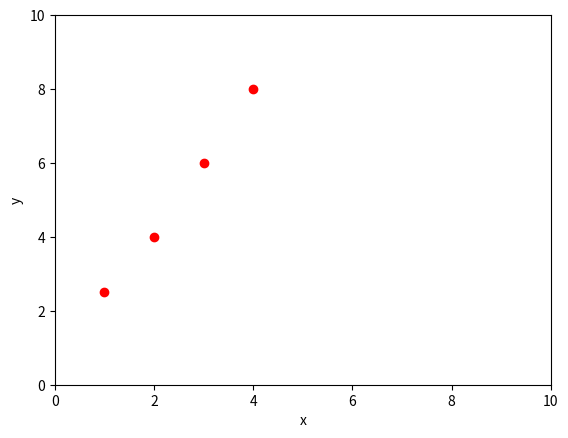

Source code (Python):
import numpy as np
import matplotlib.pyplot as plt

x = [1, 2, 3, 4]
y = [2.5, 4, 6, 8]

plt.plot(x, y, 'ro')
plt.xlabel('x')
plt.ylabel('y')
plt.axis([0, 10, 0, 10])
plt.show()

